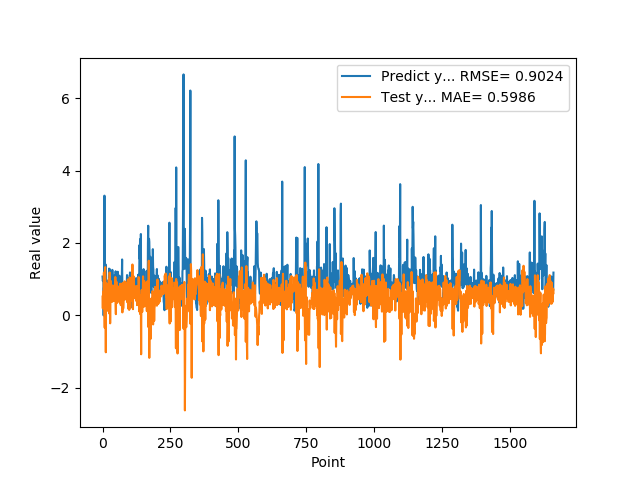

Values plotted in this chart, from the file beside it:
1.074290990829999792e+00, 5.221813980447543857e-01
9.521890282630000035e-01, 1.955220984246777705e-01
9.879170060160000766e-01, 6.052351346354792883e-01
1.011654973029999960e+00, 6.682992151013323889e-01
0.000000000000000000e+00, 4.062091941177661258e-01
7.643579840659999736e-01, 1.185027390196710328e+00
7.788103222849999119e-01, 2.079995551862109382e-01
3.306220054629999794e+00, 2.629866895287744644e-01
1.055441975589999970e+00, -3.372627566228005858e-01
7.543110251430000801e-01, 1.310722362724699552e+00
7.915459871289999283e-01, 1.334342963543461602e+00
1.409499049189999909e+00, -3.341388189070848558e-02
8.875439763070001042e-01, -1.015631280120704139e+00
6.401469707490000660e-01, 6.337949986268972546e-01
5.082880258560000808e-01, 8.851234555609144294e-01
8.640019893649999450e-01, 5.005382853325680559e-01
5.725920200349999822e-01, 1.230672648650963097e-01
8.469420075419999971e-01, 7.787305074401623672e-01
9.181020259860001032e-01, 6.980595151996905612e-01
7.976629734039999420e-01, 5.356446996169061947e-01
9.608020186419998776e-01, 7.313618645141269914e-01
9.555831551549999192e-01, 5.413363893229141688e-01
3.470349907879999862e-01, 4.393095700371439372e-01
9.546210169789999256e-01, 9.900068164218590594e-01
1.293938040730000072e+00, 2.556487010147648897e-01
5.251880288119999962e-01, 5.198660875821008165e-02
4.773890078070000542e-01, 1.187570842744808619e+00
1.275226235389999907e+00, 9.308488219096812122e-01
8.723750114439999814e-01, -2.171192277790930658e-01
8.355640172959999390e-01, 5.799880057596102922e-01
7.321749925609999377e-01, 9.551245641130374775e-01
7.640249729160000225e-01, 5.528577639112628450e-01
4.072830080990000323e-01, 3.763333377125451240e-01
4.752210080619999610e-01, 8.264589263945681941e-01
8.781340122220000488e-01, 7.177577694826363652e-01
7.414129972460000717e-01, 3.764023304601425424e-01
1.258002042770000051e+00, 8.230207902275312737e-01
1.069700956339999953e+00, 5.662990301609618360e-01
7.274609804150000691e-01, 5.935529717465420907e-01
7.892770171170000459e-01, 8.227777446058147648e-01
6.237750053410000550e-01, 4.248077707328834496e-01
6.914690136910000007e-01, 3.959265800549002789e-01
8.557710051540000640e-01, 5.401722737371608130e-01
7.093830108640000187e-01, 4.988749945644729844e-01
1.014547944070000041e+00, 7.472803554824337668e-01
1.115731000900000103e+00, 5.226656349048363071e-01
4.182830154900000208e-01, 4.118405922053708368e-01
1.002280950550000105e+00, 1.061972702869139029e+00
1.218860983849999968e+00, 2.867341283442839117e-01
1.143296003339999922e+00, 3.596019083152784956e-02
6.528189778330000248e-01, 6.002747148238500863e-01
6.746559739110000731e-01, 9.310909299162473118e-01
6.009536385540000802e-01, 4.241514413538375328e-01
6.694570183749999348e-01, 3.419434987883198662e-01
6.538079977039999990e-01, 5.395550708370969728e-01
7.814120054240000224e-01, 7.320587430935553419e-01
1.206303954120000022e+00, 6.727256645798355139e-01
8.469259738919999725e-01, 3.917440706425183716e-01
8.286409974099999687e-01, 7.984459611090347630e-01
6.482390165329999787e-01, 7.219508235924931849e-01
5.623700022700000023e-01, 5.314152223245841578e-01
... 1,599 more rows
